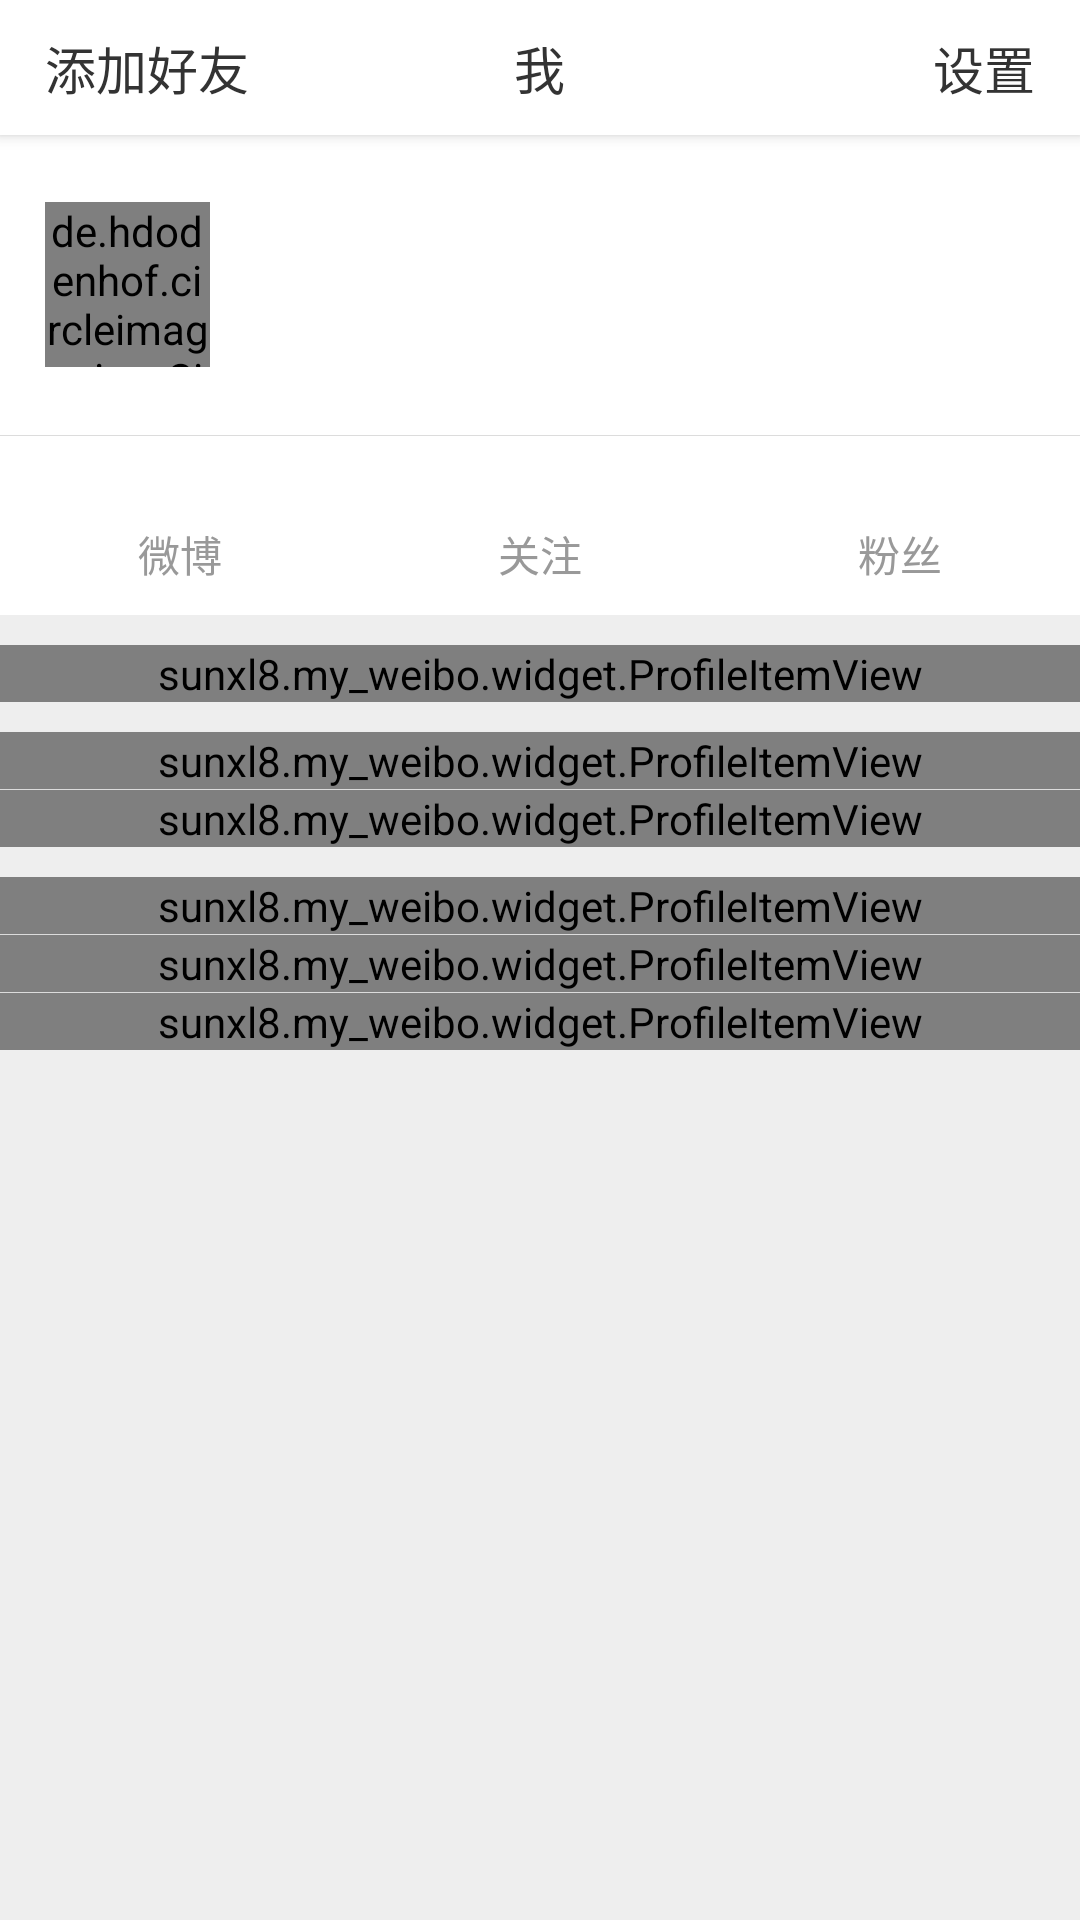

This screen was rendered from an Android layout file. Write that file and the resources it references.
<!-- AndroidManifest.xml: application theme AppTheme -->
<!-- res/layout/fragment_profile.xml -->
<?xml version="1.0" encoding="utf-8"?>
<ScrollView
    xmlns:android="http://schemas.android.com/apk/res/android"
    xmlns:app="http://schemas.android.com/apk/res-auto"
    android:layout_width="match_parent"
    android:layout_height="wrap_content">

    <LinearLayout
        android:layout_width="match_parent"
        android:layout_height="match_parent"
        android:orientation="vertical">

        <RelativeLayout
            android:id="@+id/layout_navigation"
            android:layout_width="match_parent"
            android:layout_height="45dp"
            android:background="@color/colorBgTabbar"
            android:elevation="3dp"
            android:paddingEnd="15dp"
            android:paddingStart="15dp">

            <TextView
                android:id="@+id/tv_navigation_addfriend"
                android:layout_width="wrap_content"
                android:layout_height="match_parent"
                android:layout_alignParentStart="true"
                android:gravity="center_vertical"
                android:text="@string/navigation_addfriend"
                android:textColor="@drawable/selector_navigationbar_text"
                android:textSize="@dimen/navigation_text_size"/>

            <TextView
                android:id="@+id/tv_navigation_message"
                android:layout_width="wrap_content"
                android:layout_height="match_parent"
                android:layout_centerInParent="true"
                android:drawablePadding="10dp"
                android:gravity="center_vertical"
                android:text="@string/navigation_profile"
                android:textColor="@color/colorTextNavigation"
                android:textSize="@dimen/navigation_text_size"/>

            <TextView
                android:id="@+id/tv_navigation_setting"
                android:layout_width="wrap_content"
                android:layout_height="match_parent"
                android:layout_alignParentEnd="true"
                android:gravity="center_vertical"
                android:text="@string/navigation_setting"
                android:textColor="@drawable/selector_navigationbar_text"
                android:textSize="@dimen/navigation_text_size"/>
        </RelativeLayout>

        <LinearLayout
            android:layout_width="match_parent"
            android:layout_height="wrap_content"
            android:orientation="vertical">

            <RelativeLayout
                android:layout_width="match_parent"
                android:layout_height="wrap_content"
                android:background="@drawable/selector_common_item"
                android:clickable="true"
                android:minHeight="100dp"
                android:paddingEnd="15dp"
                android:paddingStart="15dp">

                <de.hdodenhof.circleimageview.CircleImageView
                    android:id="@+id/iv_profile_headicon"
                    android:layout_width="55dp"
                    android:layout_height="55dp"
                    android:layout_alignParentStart="true"
                    android:layout_centerVertical="true"/>

                <LinearLayout
                    android:layout_width="wrap_content"
                    android:layout_height="wrap_content"
                    android:layout_centerVertical="true"
                    android:layout_marginStart="10dp"
                    android:layout_toRightOf="@id/iv_profile_headicon"
                    android:orientation="vertical">

                    <TextView
                        android:id="@+id/tv_profile_name"
                        android:layout_width="wrap_content"
                        android:layout_height="wrap_content"
                        android:textColor="@color/colorTextProfilePrimary"
                        android:textSize="15sp"/>

                    <TextView
                        android:id="@+id/tv_profile_brief"
                        android:layout_width="wrap_content"
                        android:layout_height="wrap_content"
                        android:layout_marginTop="10dp"
                        android:textColor="@color/colorTextProfileSecondary"
                        android:textSize="13sp"/>
                </LinearLayout>

                <TextView
                    android:id="@+id/tv_profile_vip"
                    android:layout_width="wrap_content"
                    android:layout_height="wrap_content"
                    android:layout_alignParentEnd="true"
                    android:layout_centerVertical="true"
                    android:gravity="center_vertical"
                    android:textColor="@color/colorTextNomalHighlight"/>
            </RelativeLayout>

            <View
                android:layout_width="match_parent"
                android:layout_height="0.3dp"
                android:background="@color/colorLineCommon"/>

            <LinearLayout
                android:layout_width="match_parent"
                android:layout_height="wrap_content"
                android:orientation="horizontal">

                <LinearLayout
                    android:id="@+id/layout_profile_weibo"
                    android:layout_width="0dp"
                    android:layout_height="wrap_content"
                    android:layout_weight="1"
                    android:background="@drawable/selector_common_item"
                    android:clickable="true"
                    android:orientation="vertical"
                    android:paddingBottom="10dp"
                    android:paddingTop="10dp">

                    <TextView
                        android:id="@+id/tv_profile_weibo"
                        android:layout_width="wrap_content"
                        android:layout_height="wrap_content"
                        android:layout_gravity="center_horizontal"
                        android:textColor="@color/colorTextProfilePrimary"
                        android:textSize="14sp"/>

                    <TextView
                        android:layout_width="wrap_content"
                        android:layout_height="wrap_content"
                        android:layout_gravity="center_horizontal"
                        android:text="@string/weibo"
                        android:textColor="@color/colorTextProfileSecondary"
                        android:textSize="14sp"/>
                </LinearLayout>

                <LinearLayout
                    android:id="@+id/layout_profile_attention"
                    android:layout_width="0dp"
                    android:layout_height="wrap_content"
                    android:layout_weight="1"
                    android:background="@drawable/selector_common_item"
                    android:clickable="true"
                    android:orientation="vertical"
                    android:paddingBottom="10dp"
                    android:paddingTop="10dp">

                    <TextView
                        android:id="@+id/tv_profile_attention"
                        android:layout_width="wrap_content"
                        android:layout_height="wrap_content"
                        android:layout_gravity="center_horizontal"
                        android:textColor="@color/colorTextProfilePrimary"
                        android:textSize="14sp"/>

                    <TextView
                        android:layout_width="wrap_content"
                        android:layout_height="wrap_content"
                        android:layout_gravity="center_horizontal"
                        android:text="@string/attention"
                        android:textColor="@color/colorTextProfileSecondary"
                        android:textSize="14sp"/>
                </LinearLayout>

                <LinearLayout
                    android:id="@+id/layout_profile_fans"
                    android:layout_width="0dp"
                    android:layout_height="wrap_content"
                    android:layout_weight="1"
                    android:background="@drawable/selector_common_item"
                    android:clickable="true"
                    android:orientation="vertical"
                    android:paddingBottom="10dp"
                    android:paddingTop="10dp">

                    <TextView
                        android:id="@+id/tv_profile_fans"
                        android:layout_width="wrap_content"
                        android:layout_height="wrap_content"
                        android:layout_gravity="center_horizontal"
                        android:textColor="@color/colorTextProfilePrimary"
                        android:textSize="14sp"/>

                    <TextView
                        android:layout_width="wrap_content"
                        android:layout_height="wrap_content"
                        android:layout_gravity="center_horizontal"
                        android:text="@string/fans"
                        android:textColor="@color/colorTextProfileSecondary"
                        android:textSize="14sp"/>
                </LinearLayout>

            </LinearLayout>

        </LinearLayout>

        <sunxl8.my_weibo.widget.ProfileItemView
            android:id="@+id/view_profile_item_newfriend"
            android:layout_width="match_parent"
            android:layout_height="wrap_content"
            android:layout_marginTop="10dp"
            app:icon="@drawable/profile_newfriend"
            app:title="@string/new_friend"/>

        <sunxl8.my_weibo.widget.ProfileItemView
            android:id="@+id/view_profile_item_photo"
            android:layout_width="match_parent"
            android:layout_height="wrap_content"
            android:layout_marginTop="10dp"
            app:icon="@drawable/profile_newfriend"
            app:title="@string/my_photo"/>

        <View
            android:layout_width="match_parent"
            android:layout_height="0.3dp"
            android:background="@color/colorLineCommon"/>

        <sunxl8.my_weibo.widget.ProfileItemView
            android:id="@+id/view_profile_item_praise"
            android:layout_width="match_parent"
            android:layout_height="wrap_content"
            app:icon="@drawable/profile_newfriend"
            app:title="@string/my_praise"/>

        <sunxl8.my_weibo.widget.ProfileItemView
            android:id="@+id/view_profile_item_wallet"
            android:layout_width="match_parent"
            android:layout_height="wrap_content"
            android:layout_marginTop="10dp"
            app:icon="@drawable/profile_newfriend"
            app:title="@string/weibo_wallet"/>

        <View
            android:layout_width="match_parent"
            android:layout_height="0.3dp"
            android:background="@color/colorLineCommon"/>

        <sunxl8.my_weibo.widget.ProfileItemView
            android:id="@+id/view_profile_item_sport"
            android:layout_width="match_parent"
            android:layout_height="wrap_content"
            app:icon="@drawable/profile_newfriend"
            app:title="@string/weibo_sport"/>

        <View
            android:layout_width="match_parent"
            android:layout_height="0.3dp"
            android:background="@color/colorLineCommon"/>

        <sunxl8.my_weibo.widget.ProfileItemView
            android:id="@+id/view_profile_item_flow"
            android:layout_width="match_parent"
            android:layout_height="wrap_content"
            app:icon="@drawable/profile_newfriend"
            app:title="@string/avoid_flow"/>

    </LinearLayout>
</ScrollView>
<!-- resources referenced by this layout -->
<resources>
  <color name="colorBgTabbar">#FFFFFF</color>
  <color name="colorLineCommon">#DCDCDC</color>
  <color name="colorTextNavigation">#333333</color>
  <color name="colorTextNomalHighlight">#FF8200</color>
  <color name="colorTextProfilePrimary">#333333</color>
  <color name="colorTextProfileSecondary">#999999</color>
  <dimen name="navigation_text_size">17sp</dimen>
  <!-- drawable selector_common_item (drawable) -->
  <?xml version="1.0" encoding="utf-8"?>
  <selector xmlns:android="http://schemas.android.com/apk/res/android">
  
      <item android:drawable="@color/colorBgCommonHighlight" android:state_pressed="true"/>
      <item android:drawable="@color/colorBgCommon"/>
  
  </selector>
  <!-- drawable selector_navigationbar_text (drawable) -->
  <?xml version="1.0" encoding="utf-8"?>
  <selector xmlns:android="http://schemas.android.com/apk/res/android">
  
      <item android:color="@color/colorTextNavigationHighlight" android:state_pressed="true"/>
      <item android:color="@color/colorTextNavigation"/>
  
  </selector>
  <string name="attention">关注</string>
  <string name="avoid_flow">免流量</string>
  <string name="fans">粉丝</string>
  <string name="my_photo">我的相册</string>
  <string name="my_praise">我的赞</string>
  <string name="navigation_addfriend">添加好友</string>
  <string name="navigation_profile">我</string>
  <string name="navigation_setting">设置</string>
  <string name="new_friend">新的好友</string>
  <string name="weibo">微博</string>
  <string name="weibo_sport">微博运动</string>
  <string name="weibo_wallet">微博钱包</string>
  <style name="AppTheme" parent="Theme.AppCompat.Light.NoActionBar">
          
          <item name="colorPrimary">@color/colorPrimary</item>
          <item name="colorPrimaryDark">@color/colorPrimaryDark</item>
          <item name="colorAccent">@color/colorAccent</item>
          <item name="android:windowBackground">@color/colorBgDefault</item>
          <item name="android:windowAnimationStyle">@style/AnimActivity</item>
          <item name="android:windowTranslucentStatus">true</item>
      </style>
  <color name="colorBgCommonHighlight">#9E9E9E</color>
  <color name="colorBgCommon">#FFFFFF</color>
  <color name="colorTextNavigationHighlight">#FF8200</color>
  <color name="colorPrimary">#424242</color>
  <color name="colorPrimaryDark">#FFFFFF</color>
  <color name="colorAccent">#FF8200</color>
  <color name="colorBgDefault">#EEEEEE</color>
  <style name="AnimActivity" parent="@android:style/Animation.Activity">
          <item name="android:activityOpenEnterAnimation">@anim/slide_in_left</item>
          <item name="android:activityOpenExitAnimation">@anim/slide_out_left</item>
          <item name="android:activityCloseEnterAnimation">@anim/slide_in_right</item>
          <item name="android:activityCloseExitAnimation">@anim/slide_out_right</item>
      </style>
</resources>
